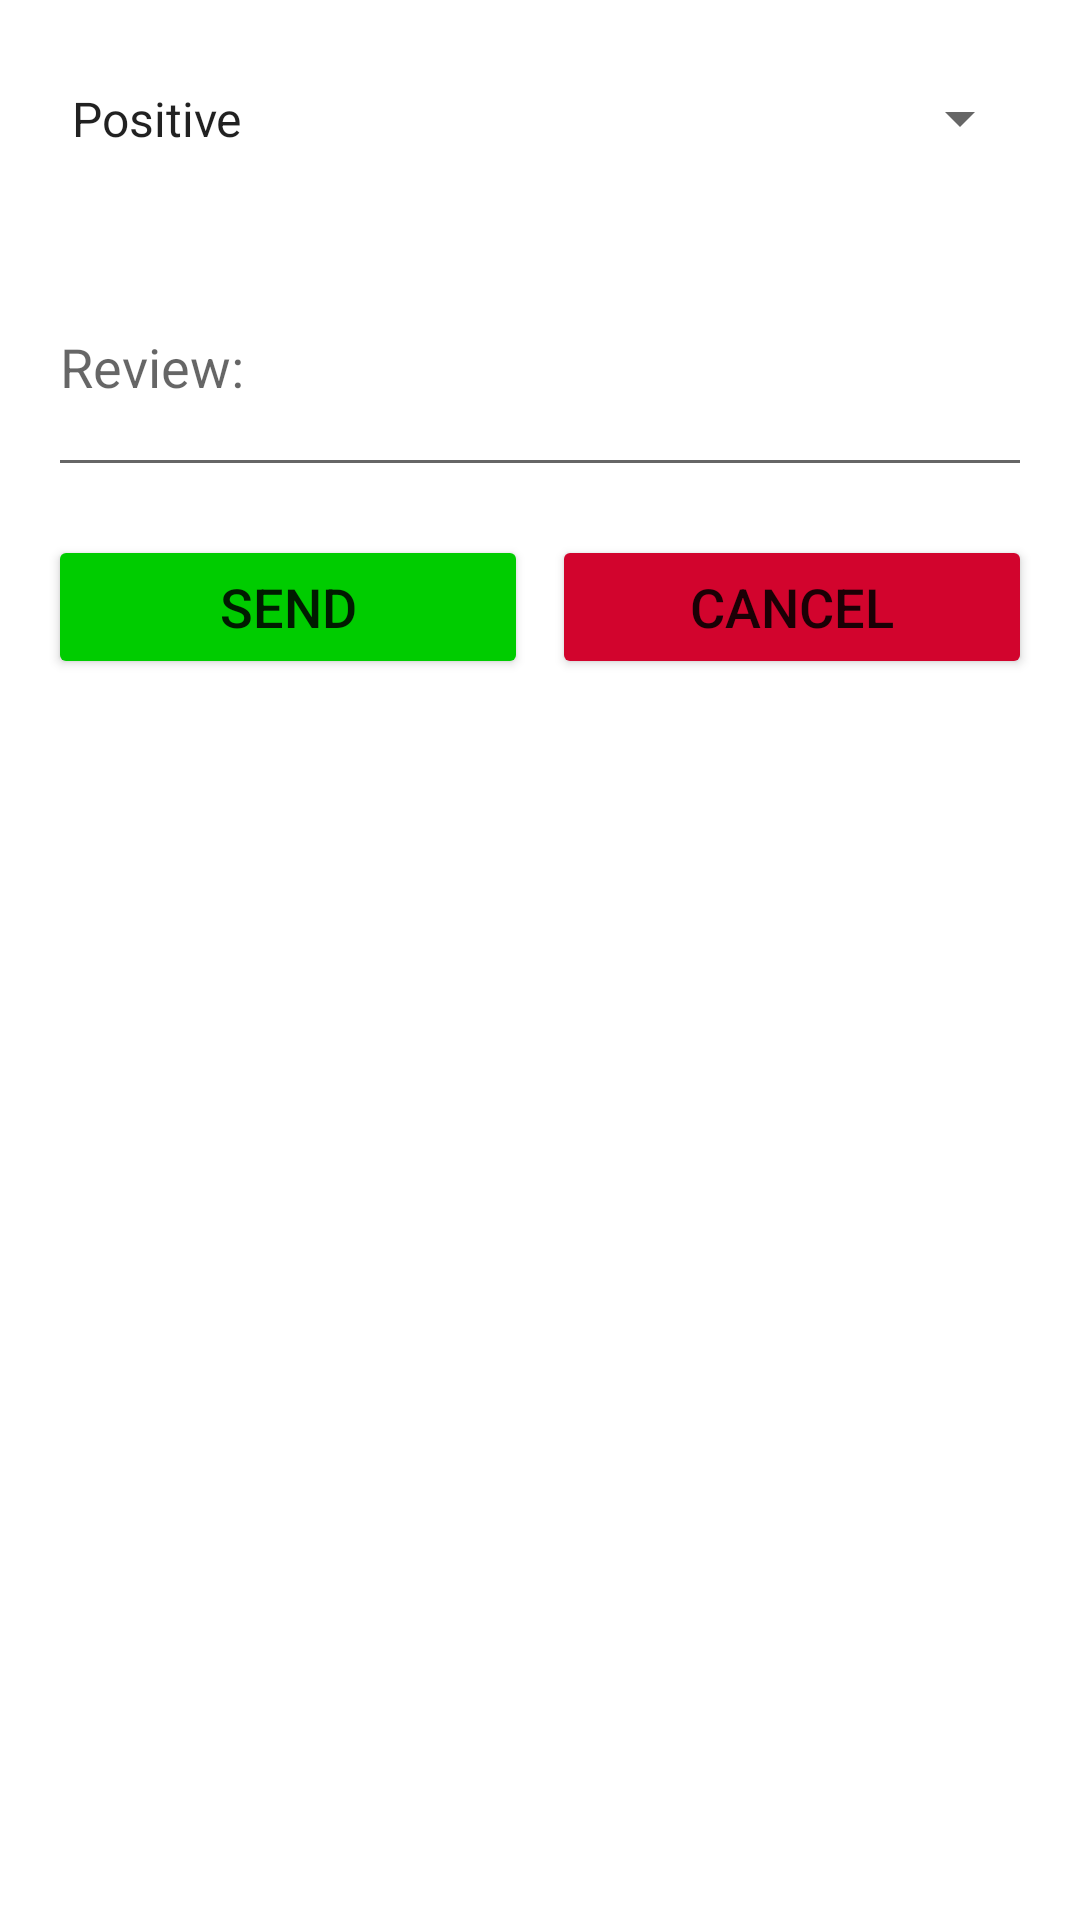

Layout XML and referenced resources for this Android screen:
<!-- AndroidManifest.xml: application theme Theme.Auctiontest -->
<!-- res/layout/leave_review.xml -->
<?xml version="1.0" encoding="utf-8"?>
<LinearLayout xmlns:android="http://schemas.android.com/apk/res/android"
    xmlns:app="http://schemas.android.com/apk/res-auto"
    android:layout_width="match_parent"
    android:layout_height="wrap_content"
    android:orientation="vertical"
    android:padding="16dp">

    <Spinner
        android:id="@+id/reviewType"
        android:layout_width="match_parent"
        android:layout_height="47dp"
        android:layout_marginBottom="8dp"
        android:entries="@array/subject_options" />

    <EditText
        android:id="@+id/editMessage"
        android:layout_width="match_parent"
        android:layout_height="wrap_content"
        android:layout_marginTop="8dp"
        android:hint="Review: "
        android:inputType="textMultiLine"
        android:minLines="3"/>

    <LinearLayout
        android:layout_width="match_parent"
        android:layout_height="wrap_content"
        android:orientation="horizontal"
        android:layout_marginTop="16dp">

        <Button
            android:id="@+id/btnSend"
            android:layout_width="0dp"
            android:layout_height="wrap_content"
            android:backgroundTint="@color/green"
            app:cornerRadius="20dp"
            android:layout_marginEnd="8dp"
            android:textSize="18sp"
            android:layout_weight="1"
            android:text="Send"/>

        <Button
            android:id="@+id/btnCancel"
            android:layout_width="0dp"
            android:layout_height="wrap_content"
            android:backgroundTint="@color/red"
            app:cornerRadius="20dp"
            android:textSize="18sp"
            android:layout_weight="1"
            android:text="Cancel"/>
    </LinearLayout>
</LinearLayout>
<!-- resources referenced by this layout -->
<resources>
  <string-array name="subject_options">
          <item>Positive</item>
          <item>Negative</item>
      </string-array>
  <color name="green">#00cc00</color>
  <color name="red">#D2042D</color>
  <style name="Theme.Auctiontest" parent="Theme.MaterialComponents.DayNight.NoActionBar">
          
          <item name="colorPrimary">@color/purple_500</item>
          <item name="colorPrimaryVariant">@color/lavender</item>
          <item name="colorOnPrimary">@color/white</item>
          
          <item name="colorSecondary">@color/teal_200</item>
          <item name="colorSecondaryVariant">@color/teal_700</item>
          <item name="colorOnSecondary">@color/black</item>
          
          <item name="android:statusBarColor">?attr/colorPrimaryVariant</item>
          
      </style>
  <color name="purple_500">#FF6200EE</color>
  <color name="lavender">#8692f7</color>
  <color name="white">#FFFFFFFF</color>
  <color name="teal_200">#FF03DAC5</color>
  <color name="teal_700">#FF018786</color>
  <color name="black">#FF000000</color>
</resources>
